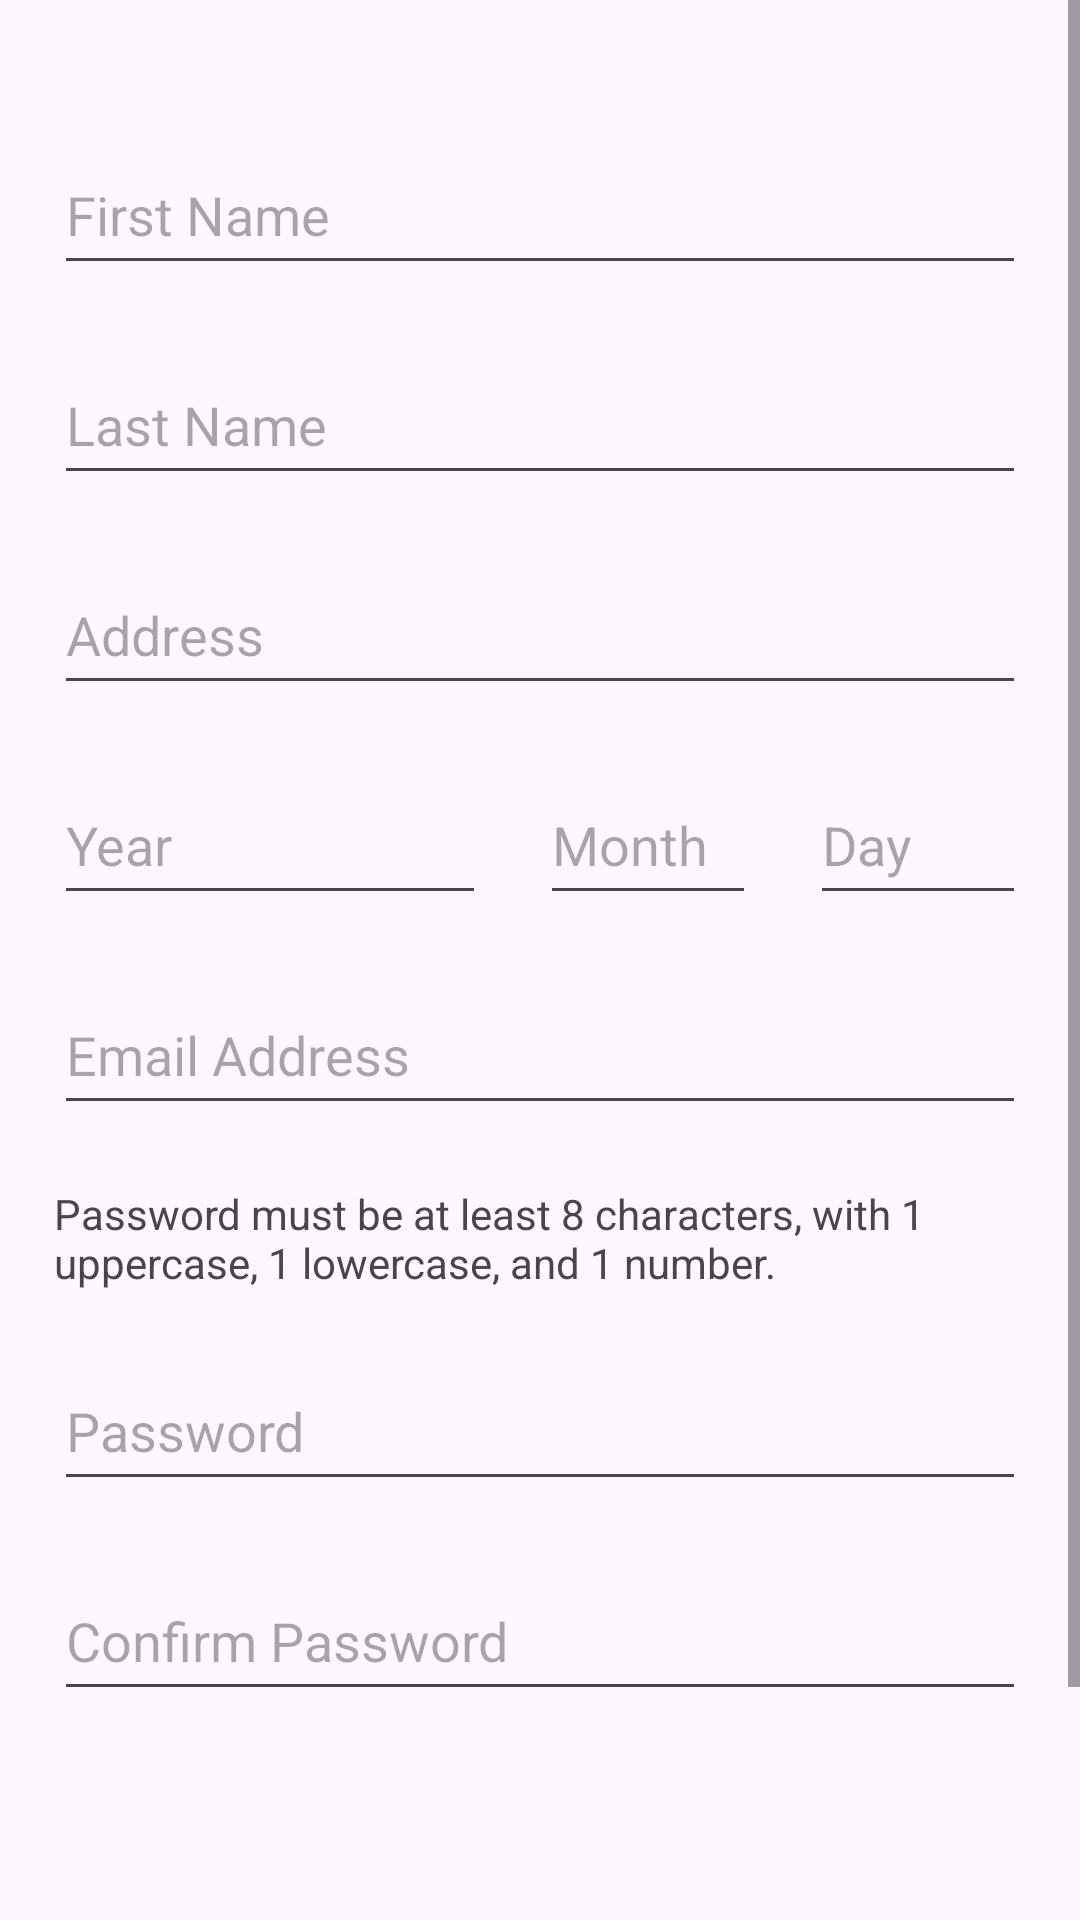

This screen was rendered from an Android layout file. Write that file and the resources it references.
<!-- AndroidManifest.xml: application theme Theme.Csci3130_group_3 -->
<!-- res/layout/activity_register_page.xml -->
<?xml version="1.0" encoding="utf-8"?>
<ScrollView
    xmlns:android="http://schemas.android.com/apk/res/android"
    xmlns:app="http://schemas.android.com/apk/res-auto"
    xmlns:tools="http://schemas.android.com/tools"
    android:layout_width="match_parent"
    android:layout_height="match_parent">

    <androidx.constraintlayout.widget.ConstraintLayout
        android:layout_width="match_parent"
        android:layout_height="wrap_content"
        tools:context=".registration.RegistrationPage">

        <EditText
            android:id="@+id/firstName"
            android:layout_width="0dp"
            android:layout_height="50dp"
            android:layout_marginTop="45dp"
            android:hint="@string/first_name"
            android:imeOptions="actionNext"
            android:inputType="textPersonName"
            android:nextFocusDown="@+id/lastName"
            app:layout_constraintEnd_toEndOf="parent"
            app:layout_constraintStart_toStartOf="parent"
            app:layout_constraintTop_toTopOf="parent"
            app:layout_constraintWidth_percent="0.9"
            android:autofillHints="personGivenName" />

        <EditText
            android:id="@+id/lastName"
            android:layout_width="0dp"
            android:layout_height="50dp"
            android:layout_marginTop="20dp"
            android:hint="@string/last_name"
            android:imeOptions="actionNext"
            android:inputType="textPersonName"
            android:nextFocusDown="@+id/address"
            app:layout_constraintEnd_toEndOf="parent"
            app:layout_constraintStart_toStartOf="parent"
            app:layout_constraintTop_toBottomOf="@id/firstName"
            app:layout_constraintWidth_percent="0.9"
            android:autofillHints="personFamilyName" />

        <EditText
            android:id="@+id/address"
            android:layout_width="0dp"
            android:layout_height="50dp"
            android:layout_marginTop="20dp"
            android:autofillHints="postalAddress"
            android:hint="@string/address"
            android:imeOptions="actionNext"
            android:inputType="textPostalAddress"
            android:nextFocusDown="@+id/birthYear"
            app:layout_constraintEnd_toEndOf="parent"
            app:layout_constraintStart_toStartOf="parent"
            app:layout_constraintTop_toBottomOf="@id/lastName"
            app:layout_constraintWidth_percent="0.9" />

        <EditText
            android:id="@+id/birthYear"
            android:layout_width="0dp"
            android:layout_height="50dp"
            android:layout_marginTop="20dp"
            android:autofillHints="birthDateYear"
            android:hint="@string/year"
            android:imeOptions="actionNext"
            android:inputType="number"
            android:nextFocusDown="@+id/birthMonth"
            app:layout_constraintEnd_toStartOf="@+id/birthMonth"
            app:layout_constraintStart_toStartOf="parent"
            app:layout_constraintTop_toBottomOf="@id/address"
            app:layout_constraintWidth_percent="0.4" />

        <EditText
            android:id="@+id/birthMonth"
            android:layout_width="0dp"
            android:layout_height="50dp"
            android:layout_marginTop="20dp"
            android:layout_marginEnd="0dp"
            android:hint="@string/month"
            android:imeOptions="actionNext"
            android:inputType="number"
            android:nextFocusDown="@+id/birthDay"
            app:layout_constraintEnd_toStartOf="@+id/birthDay"
            app:layout_constraintStart_toEndOf="@+id/birthYear"
            app:layout_constraintTop_toBottomOf="@id/address"
            app:layout_constraintWidth_percent="0.2"
            android:autofillHints="birthDateMonth" />

        <EditText
            android:id="@+id/birthDay"
            android:layout_width="0dp"
            android:layout_height="50dp"
            android:layout_marginTop="20dp"
            android:hint="@string/day"
            android:imeOptions="actionNext"
            android:inputType="number"
            android:nextFocusDown="@+id/emailAddress"
            app:layout_constraintEnd_toEndOf="parent"
            app:layout_constraintStart_toEndOf="@+id/birthMonth"
            app:layout_constraintTop_toBottomOf="@id/address"
            app:layout_constraintWidth_percent="0.2"
            android:autofillHints="birthDateDay" />

        <EditText
            android:id="@+id/emailAddress"
            android:layout_width="0dp"
            android:layout_height="50dp"
            android:layout_marginTop="20dp"
            android:autofillHints="emailAddress"
            android:hint="@string/email_address"
            android:imeOptions="actionNext"
            android:inputType="textEmailAddress"
            android:nextFocusDown="@+id/password"
            app:layout_constraintEnd_toEndOf="parent"
            app:layout_constraintStart_toStartOf="parent"
            app:layout_constraintTop_toBottomOf="@+id/birthYear"
            app:layout_constraintWidth_percent="0.9" />

        <TextView
            android:id="@+id/passwordCriteria"
            android:layout_width="0dp"
            android:layout_height="wrap_content"
            android:layout_marginTop="20dp"
            android:text="@string/passwordCriteria"
            app:layout_constraintEnd_toEndOf="parent"
            app:layout_constraintStart_toStartOf="parent"
            app:layout_constraintTop_toBottomOf="@id/emailAddress"
            app:layout_constraintWidth_percent="0.9" />

        <EditText
            android:id="@+id/password"
            android:layout_width="0dp"
            android:layout_height="50dp"
            android:layout_marginTop="20dp"
            android:hint="@string/password"
            android:imeOptions="actionNext"
            android:inputType="textPassword"
            android:nextFocusDown="@+id/confirmPassword"
            app:layout_constraintEnd_toEndOf="parent"
            app:layout_constraintStart_toStartOf="parent"
            app:layout_constraintTop_toBottomOf="@id/passwordCriteria"
            app:layout_constraintWidth_percent="0.9"
            android:autofillHints="password" />

        <EditText
            android:id="@+id/confirmPassword"
            android:layout_width="0dp"
            android:layout_height="50dp"
            android:layout_marginTop="20dp"
            android:hint="@string/confirm_password"
            android:inputType="textPassword"
            android:imeOptions="actionDone"
            app:layout_constraintEnd_toEndOf="parent"
            app:layout_constraintStart_toStartOf="parent"
            app:layout_constraintTop_toBottomOf="@id/password"
            app:layout_constraintWidth_percent="0.9"
            android:autofillHints="password" />

        <TextView
            android:id="@+id/registrationStatus"
            android:layout_width="0dp"
            android:layout_height="40dp"
            android:layout_marginTop="5dp"
            android:textIsSelectable="true"
            app:layout_constraintEnd_toEndOf="parent"
            app:layout_constraintStart_toStartOf="parent"
            app:layout_constraintTop_toBottomOf="@id/confirmPassword"
            app:layout_constraintWidth_percent="0.9" />

        <Button
            android:id="@+id/confirmButton"
            android:layout_width="289dp"
            android:layout_height="48dp"
            android:layout_marginTop="35dp"
            android:layout_marginBottom="30dp"
            android:text="@string/confirm"
            app:layout_constraintBottom_toBottomOf="parent"
            app:layout_constraintEnd_toEndOf="parent"
            app:layout_constraintStart_toStartOf="parent"
            app:layout_constraintTop_toBottomOf="@id/registrationStatus"
            app:layout_constraintWidth_percent="0.75" />

    </androidx.constraintlayout.widget.ConstraintLayout>
</ScrollView>
<!-- resources referenced by this layout -->
<resources>
  <string name="address">Address</string>
  <string name="confirm">Confirm</string>
  <string name="confirm_password">Confirm Password</string>
  <string name="day">Day</string>
  <string name="email_address">Email Address</string>
  <string name="first_name">First Name</string>
  <string name="last_name">Last Name</string>
  <string name="month">Month</string>
  <string name="password">Password</string>
  <string name="passwordCriteria">Password must be at least 8 characters, with 1 uppercase, 1 lowercase, and 1 number.</string>
  <string name="year">Year</string>
  <style name="Theme.Csci3130_group_3" parent="Base.Theme.Csci3130_group_3" />
  <style name="Base.Theme.Csci3130_group_3" parent="Theme.Material3.DayNight.NoActionBar">
          
          
      </style>
</resources>
